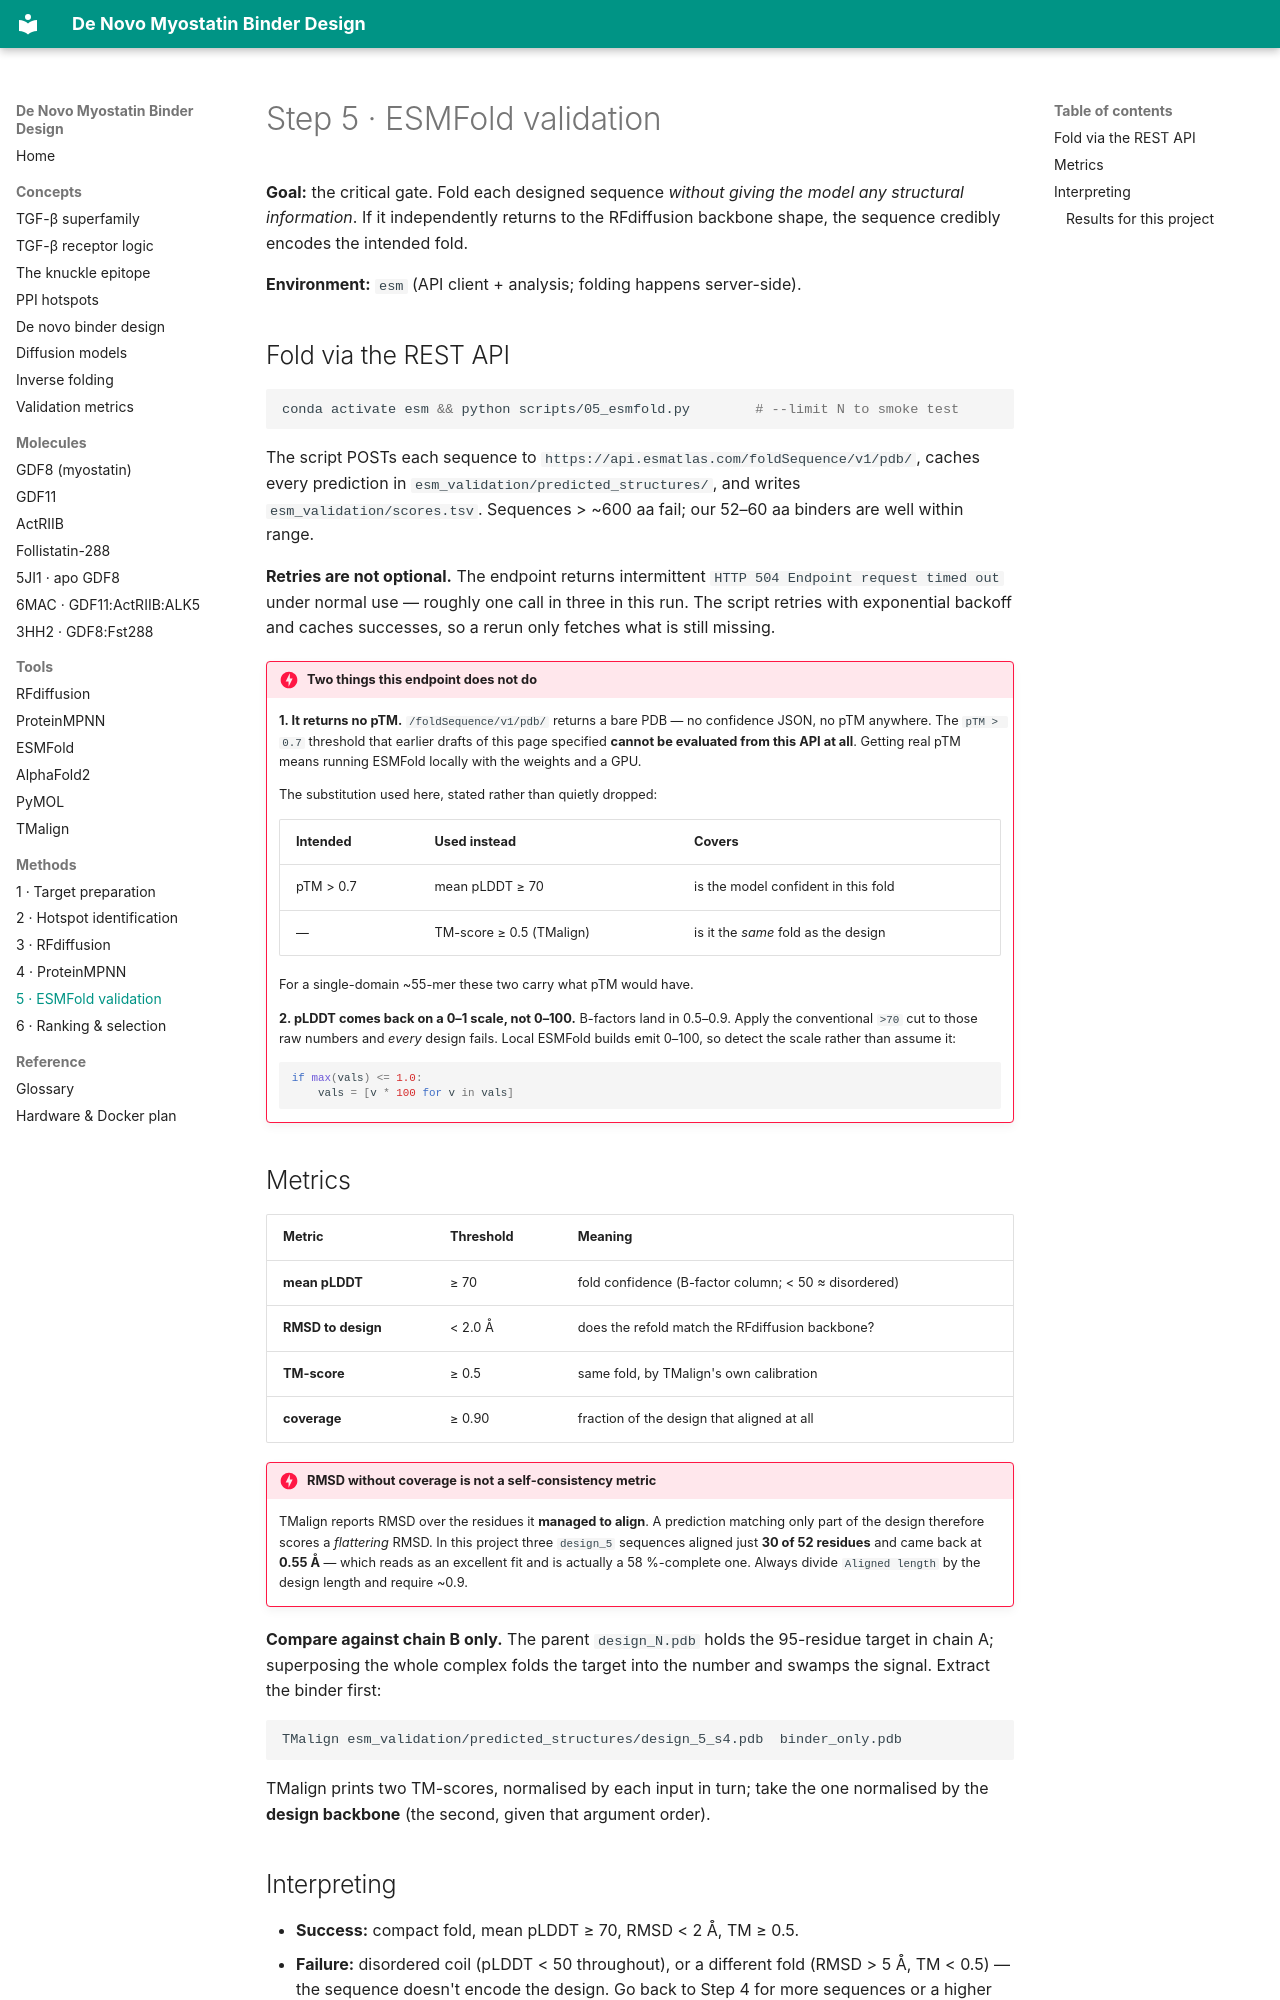

repository: beleonattila/myostatin-binder-design · page: methods/05-esmfold/index.html · generator: mkdocs

# Step 5 · ESMFold validation

**Goal:** the critical gate. Fold each designed sequence *without giving the model
any structural information*. If it independently returns to the RFdiffusion
backbone shape, the sequence credibly encodes the intended fold.

**Environment:** `esm` (API client + analysis; folding happens server-side).

## Fold via the REST API

```bash
conda activate esm && python scripts/05_esmfold.py        # --limit N to smoke test
```

The script POSTs each sequence to `https://api.esmatlas.com/foldSequence/v1/pdb/`,
caches every prediction in `esm_validation/predicted_structures/`, and writes
`esm_validation/scores.tsv`. Sequences > ~600 aa fail; our 52–60 aa binders are
well within range.

**Retries are not optional.** The endpoint returns intermittent
`HTTP 504 Endpoint request timed out` under normal use — roughly one call in three
in this run. The script retries with exponential backoff and caches successes, so a
rerun only fetches what is still missing.

!!! danger "Two things this endpoint does not do"
    **1. It returns no pTM.** `/foldSequence/v1/pdb/` returns a bare PDB — no
    confidence JSON, no pTM anywhere. The `pTM > 0.7` threshold that earlier drafts
    of this page specified **cannot be evaluated from this API at all**. Getting
    real pTM means running ESMFold locally with the weights and a GPU.

    The substitution used here, stated rather than quietly dropped:

    | Intended | Used instead | Covers |
    |---|---|---|
    | pTM > 0.7 | mean pLDDT ≥ 70 | is the model confident in this fold |
    | — | TM-score ≥ 0.5 (TMalign) | is it the *same* fold as the design |

    For a single-domain ~55-mer these two carry what pTM would have.

    **2. pLDDT comes back on a 0–1 scale, not 0–100.** B-factors land in 0.5–0.9.
    Apply the conventional `>70` cut to those raw numbers and *every* design fails.
    Local ESMFold builds emit 0–100, so detect the scale rather than assume it:

    ```python
    if max(vals) <= 1.0:
        vals = [v * 100 for v in vals]
    ```

## Metrics

| Metric | Threshold | Meaning |
|---|---|---|
| **mean pLDDT** | ≥ 70 | fold confidence (B-factor column; < 50 ≈ disordered) |
| **RMSD to design** | < 2.0 Å | does the refold match the RFdiffusion backbone? |
| **TM-score** | ≥ 0.5 | same fold, by TMalign's own calibration |
| **coverage** | ≥ 0.90 | fraction of the design that aligned at all |

!!! danger "RMSD without coverage is not a self-consistency metric"
    TMalign reports RMSD over the residues it **managed to align**. A prediction
    matching only part of the design therefore scores a *flattering* RMSD. In this
    project three `design_5` sequences aligned just **30 of 52 residues** and came
    back at **0.55 Å** — which reads as an excellent fit and is actually a
    58 %-complete one. Always divide `Aligned length` by the design length and
    require ~0.9.

**Compare against chain B only.** The parent `design_N.pdb` holds the 95-residue
target in chain A; superposing the whole complex folds the target into the number
and swamps the signal. Extract the binder first:

```bash
TMalign esm_validation/predicted_structures/design_5_s4.pdb  binder_only.pdb
```

TMalign prints two TM-scores, normalised by each input in turn; take the one
normalised by the **design backbone** (the second, given that argument order).

## Interpreting

- **Success:** compact fold, mean pLDDT ≥ 70, RMSD < 2 Å, TM ≥ 0.5.
- **Failure:** disordered coil (pLDDT < 50 throughout), or a different fold
  (RMSD > 5 Å, TM < 0.5) — the sequence doesn't encode the design. Go back to
  Step 4 for more sequences or a higher sampling temperature; or Step 3 with a
  shorter binder.
